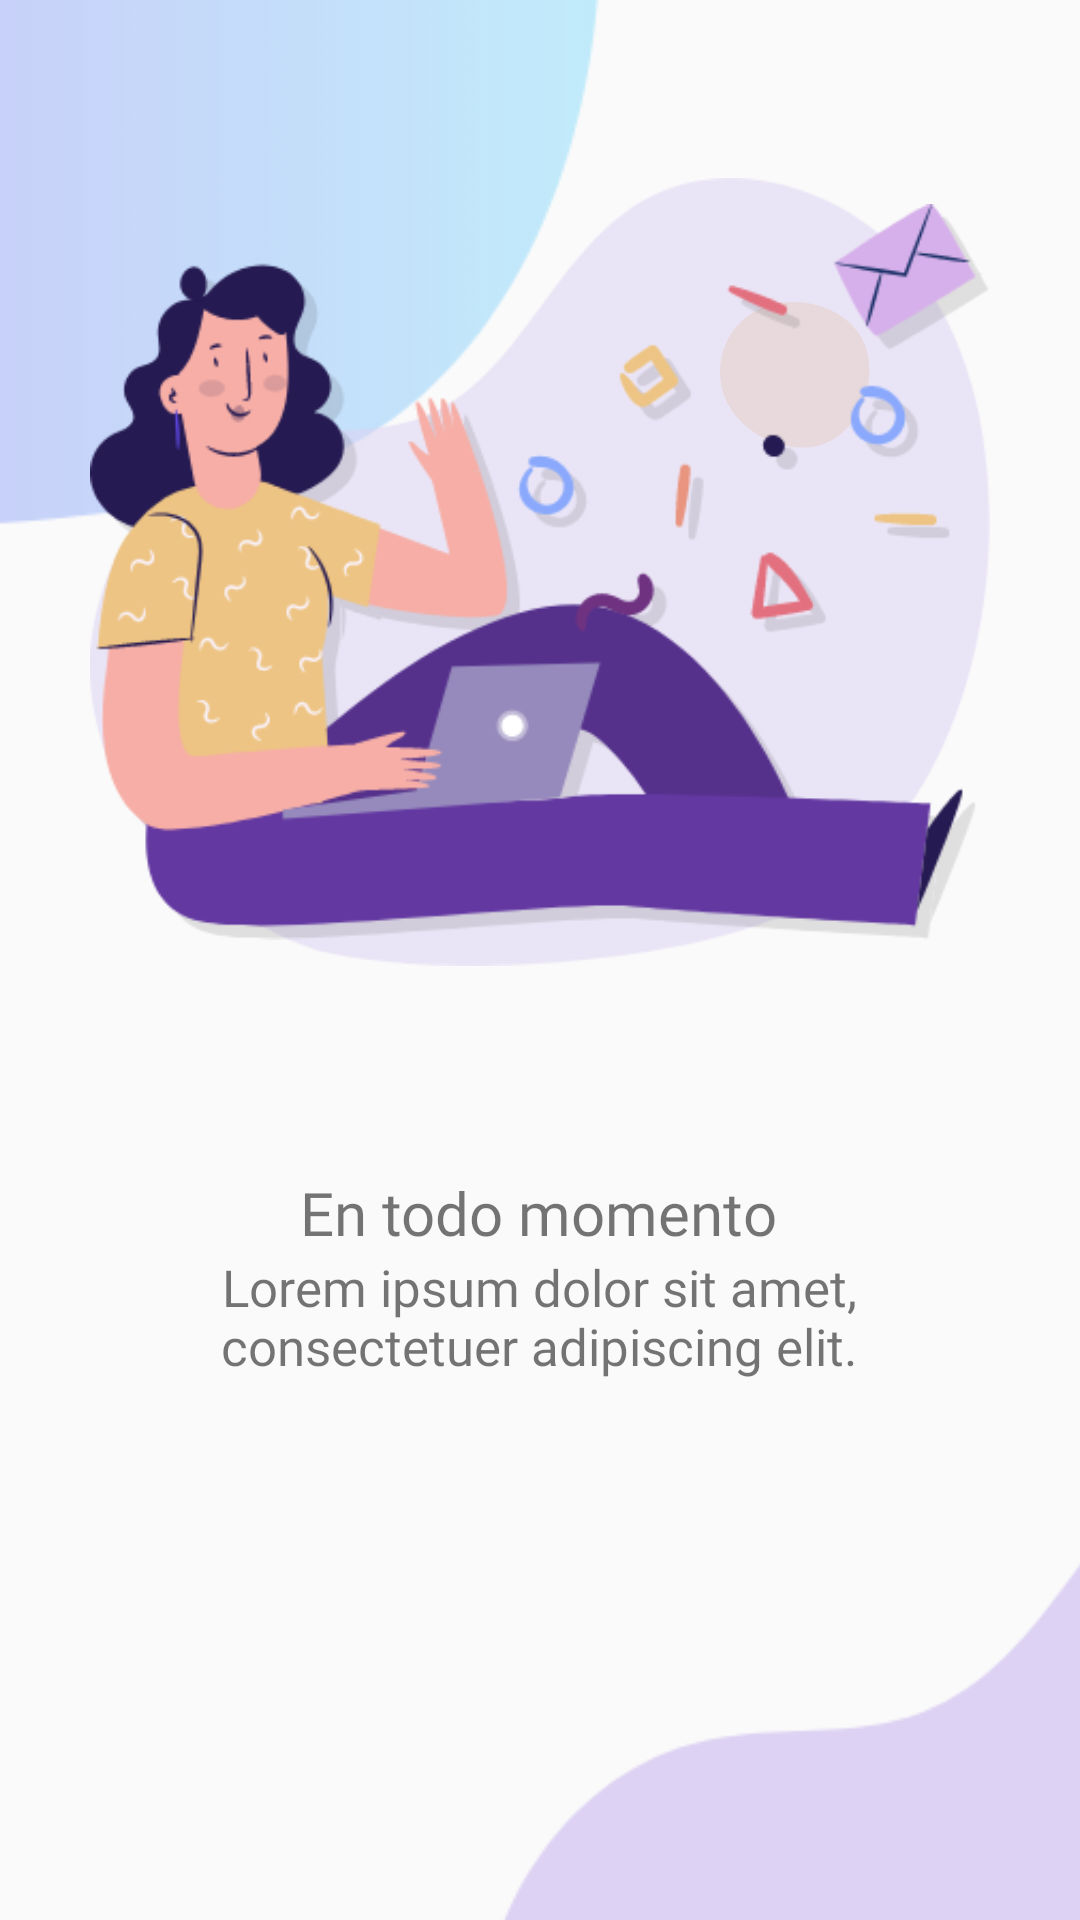

Write the Android layout XML for this screen, with the resource values it uses.
<!-- AndroidManifest.xml: application theme AppTheme -->
<!-- res/layout/fragment_presentation_first.xml -->
<?xml version="1.0" encoding="utf-8"?>
<layout xmlns:android="http://schemas.android.com/apk/res/android"
    xmlns:app="http://schemas.android.com/apk/res-auto"
    xmlns:tools="http://schemas.android.com/tools"
    tools:context=".PresentationFirstFragment">



    <androidx.constraintlayout.widget.ConstraintLayout
        android:layout_width="match_parent"
        android:layout_height="match_parent">


        <RelativeLayout
            android:layout_width="match_parent"
            android:layout_height="match_parent">

            <ImageView
                android:layout_width="50dp"
                android:layout_height="50dp"
                android:src="@drawable/intro_back_6"
                android:layout_alignParentRight="true"
                android:layout_alignParentTop="true"
                android:layout_marginTop="100dp"
                android:layout_marginRight="70dp"/>


            <ImageView
                android:layout_width="400dp"
                android:layout_height="400dp"
                android:src="@drawable/intro_back_2"
                android:layout_alignParentTop="true"
                android:layout_alignParentLeft="true"
                android:layout_marginLeft="-200dp"
                android:layout_marginTop="-200dp"/>


            <ImageView
                android:layout_width="400dp"
                android:layout_height="400dp"
                android:layout_marginRight="-200dp"
                android:layout_marginBottom="-200dp"
                android:layout_alignParentEnd="true"
                android:layout_alignParentBottom="true"
                android:layout_alignParentRight="true"
                android:src="@drawable/intro_back_3" />


        </RelativeLayout>


        <RelativeLayout
            android:id="@+id/relativeLayout2"
            android:layout_width="300dp"
            android:layout_height="300dp"
            android:layout_marginBottom="50dp"
            app:layout_constraintBottom_toTopOf="@+id/linearLayout3"
            app:layout_constraintEnd_toEndOf="parent"
            app:layout_constraintStart_toStartOf="parent">

            <ImageView
                android:layout_width="match_parent"
                android:layout_height="match_parent"
                android:src="@drawable/intro_back_1" />

            <ImageView
                android:layout_width="match_parent"
                android:layout_height="match_parent"
                android:src="@drawable/intro_design_1" />

        </RelativeLayout>

        <LinearLayout
            android:id="@+id/linearLayout3"
            android:layout_width="wrap_content"
            android:layout_height="wrap_content"
            android:layout_marginBottom="180dp"
            android:orientation="vertical"
            app:layout_constraintBottom_toBottomOf="parent"
            app:layout_constraintEnd_toEndOf="parent"
            app:layout_constraintHorizontal_bias="0.495"
            app:layout_constraintStart_toStartOf="parent">

            <TextView
                android:layout_width="wrap_content"
                android:layout_height="wrap_content"
                android:layout_gravity="center"
                android:fontFamily="@font/montserrat_bold"
                android:text="@string/title_1"
                android:textSize="20sp" />

            <TextView
                android:layout_width="300dp"
                android:layout_height="wrap_content"
                android:layout_gravity="center"
                android:fontFamily="@font/montserrat"
                android:text="@string/description_lorem"
                android:textAlignment="center"
                android:textSize="17sp" />

        </LinearLayout>


    </androidx.constraintlayout.widget.ConstraintLayout>



</layout>
<!-- resources referenced by this layout -->
<resources>
  <!-- drawable intro_back_1: png bitmap (drawable-hdpi, 6217 bytes) -->
  <!-- drawable intro_back_2: png bitmap (drawable-hdpi, 8425 bytes) -->
  <!-- drawable intro_back_3: png bitmap (drawable-hdpi, 5982 bytes) -->
  <!-- drawable intro_back_6: png bitmap (drawable-hdpi, 2637 bytes) -->
  <!-- drawable intro_design_1: png bitmap (drawable-hdpi, 19959 bytes) -->
  <string name="description_lorem">Lorem ipsum dolor sit amet, consectetuer adipiscing elit.</string>
  <string name="title_1">En todo momento</string>
  <style name="AppTheme" parent="Theme.AppCompat.Light.NoActionBar">
          
          <item name="colorPrimary">@color/colorPrimary</item>
          <item name="colorPrimaryDark">@color/colorPrimaryDark</item>
          <item name="colorAccent">@color/colorAccent</item>
      </style>
  <color name="colorPrimary">#6200EE</color>
  <color name="colorPrimaryDark">#3700B3</color>
  <color name="colorAccent">#03DAC5</color>
</resources>
